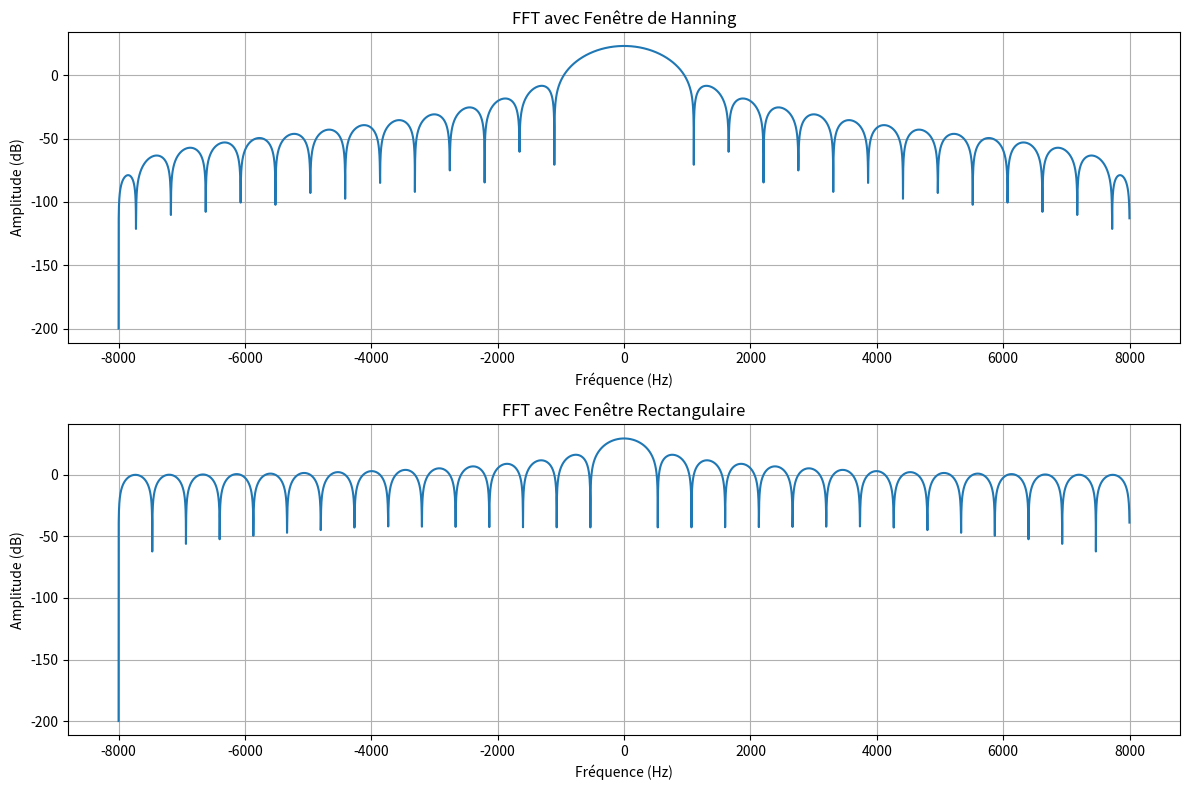

Reproduce this figure in Python.
import numpy as np
import matplotlib.pyplot as plt

# Définir la taille de la fenêtre et la fréquence d'échantillonnage
window_size = 30
fs = 16000  # Fréquence d'échantillonnage

# Générer un signal nul (ou un signal de bruit blanc)
signal =  np.ones(window_size)
# Appliquer une fenêtre de Hanning
hanning_window = np.hanning(window_size)
signal_hanning = signal * hanning_window

# Appliquer une fenêtre rectangulaire
rectangular_window = np.ones(window_size)
signal_rectangular = signal * rectangular_window

# Augmenter la résolution de la FFT en utilisant une taille de FFT plus grande
fft_size = 8192

# Calculer la FFT pour chaque fenêtre
fft_hanning = np.fft.fft(signal_hanning, n=fft_size)
fft_rectangular = np.fft.fft(signal_rectangular, n=fft_size)

# Calculer les fréquences correspondantes
frequencies = np.fft.fftfreq(fft_size, 1 / fs)

# Convertir les amplitudes en dB
fft_hanning_db = 20 * np.log10(np.abs(fft_hanning) + 1e-10)
fft_rectangular_db = 20 * np.log10(np.abs(fft_rectangular) + 1e-10)

# Utiliser np.fft.fftshift pour réorganiser les fréquences et les amplitudes
frequencies = np.fft.fftshift(frequencies)
fft_hanning_db = np.fft.fftshift(fft_hanning_db)
fft_rectangular_db = np.fft.fftshift(fft_rectangular_db)


# Afficher les résultats
plt.figure(figsize=(12, 8))

# Afficher la FFT avec la fenêtre de Hanning
plt.subplot(2, 1, 1)
plt.plot(frequencies, fft_hanning_db)
plt.title('FFT avec Fenêtre de Hanning')
plt.xlabel('Fréquence (Hz)')
plt.ylabel('Amplitude (dB)')
plt.grid(True)

# Afficher la FFT avec la fenêtre rectangulaire
plt.subplot(2, 1, 2)
plt.plot(frequencies, fft_rectangular_db)
plt.title('FFT avec Fenêtre Rectangulaire')
plt.xlabel('Fréquence (Hz)')
plt.ylabel('Amplitude (dB)')
plt.grid(True)

plt.tight_layout()
plt.show()